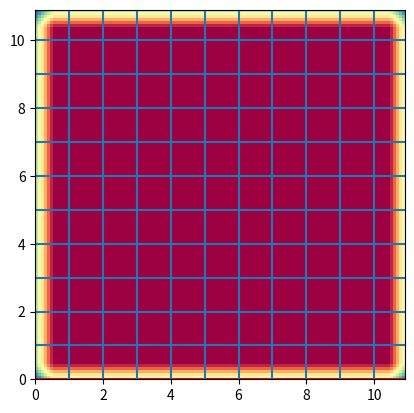

The script that saved this image:
import numpy as np


def tex2d(x: float, y: float, psf: np.ndarray):
    """

    tex(x,y) = (1−α)(1−β)T[i,j] + α(1−β)T[i+1,j] + (1−α)βT[i,j+1] + αβT[i+1,j+1]

    where:

    i=floor(x-0.5), α=frac(x-0.5)
    j=floor(y-0.5), β=frac(y-0.5)

    T = psf

    """
    psf = np.pad(psf, pad_width=1, mode='constant', constant_values=0)
    m, n = psf.shape

    x = np.array(x, dtype=float)
    y = np.array(y, dtype=float)

    # mask_x = np.logical_or(x < 0, x > 1.0)
    # mask_y = np.logical_or(y < 0, y > 1.0)
    # mask = np.logical_or(mask_x, mask_y)

    x += 1.0
    y += 1.0

    x[x < 0.5] = 0.5
    x[x > n] = n
    y[y < 0.5] = 0.5
    y[y > m] = m

    a, i = np.modf(y - 0.5)
    b, j = np.modf(x - 0.5)

    i = np.asarray(i, dtype=int)
    j = np.asarray(j, dtype=int)

    ip = np.clip(i+1, 0, m-1)
    jp = np.clip(j+1, 0, n-1)

    t1 = (1 - a) * (1 - b) * psf[i, j]
    t2 = a * (1 - b) * psf[ip, j]
    t3 = (1 - a) * b * psf[i, jp]
    t4 = a * b * psf[ip, jp]

    result = t1 + t2 + t3 + t4
    # result[mask] = 0.0
    return result


if __name__ == '__main__':
    import matplotlib.pyplot as plt

    n = 11
    pad = 0

    psf = np.pad(np.ones((11, 11)), pad_width=pad, mode='constant', constant_values=0)

    y, x = np.mgrid[0:n * (psf.shape[0]), 0:n * (psf.shape[1])] / n

    plt.imshow(tex2d(x, y, psf), extent=(x.min(), x.max(), y.min(), y.max()), cmap='Spectral_r')

    for i in range(psf.shape[0]):
        if i == pad or i == psf.shape[0] - pad:
            plt.axhline(i, color='red')
        else:
            plt.axhline(i)
    for i in range(psf.shape[1]):
        if i == pad or i == psf.shape[1] - pad:
            plt.axvline(i, color='red')
        else:
            plt.axvline(i)

    plt.show()





